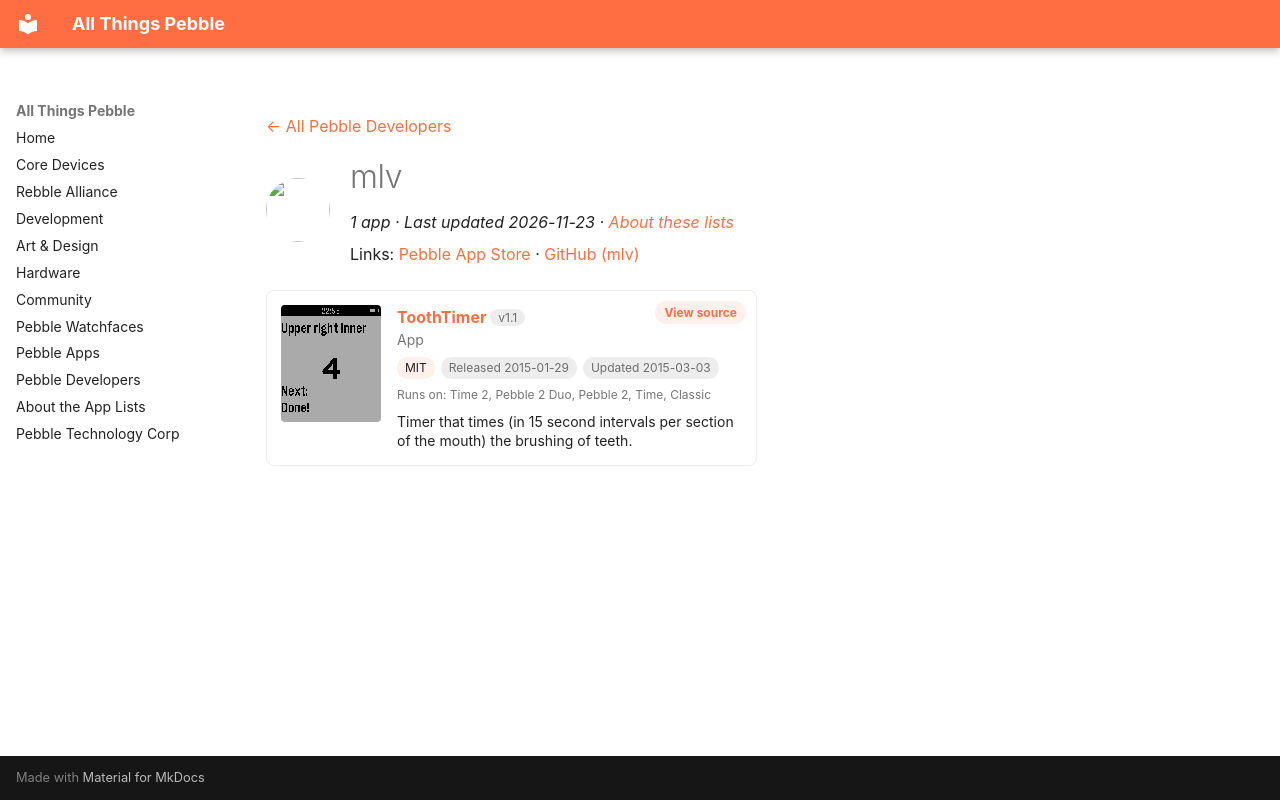

repository: saltedlolly/all-things-pebble · page: developers/mlv.html · generator: mkdocs

---
title: "mlv"
hide:
  - toc
---

<!-- Generated by scripts/update_app_directory.py: do not edit by hand -->
[← All Pebble Developers](../developers.md)

<div class="dev-header" markdown>
<img class="dev-avatar" src="https://github.com/mlv.png?size=128" alt="" width="64" height="64" loading="lazy" onerror="this.remove()">
<div class="dev-intro" markdown>

# mlv

*1 app · Last updated 2026-11-23 · [About these lists](../about-app-lists.md)*

Links: [Pebble App Store](https://apps.repebble.com/apps/dev/mlv_54635f27feade1b04300004b) · [GitHub (mlv)](https://github.com/mlv)

</div>
</div>

<div class="app-grid dev-apps" data-search-exclude>
<div class="app-card" data-type="watchapp" data-title="toothtimer" data-released="2015-01-29" data-updated="2015-03-03">
<a class="app-shot" href="https://apps.repebble.com/54c9beb965fbc10a9e0000aa" data-search-exclude><img src="../images/apps/54c9beb965fbc10a9e0000aa.png" alt="ToothTimer" loading="lazy"></a>
<div class="app-info">
<h2 class="app-name" id="app-54c9beb965fbc10a9e0000aa"><a href="https://apps.repebble.com/54c9beb965fbc10a9e0000aa">ToothTimer</a> <span class="app-version" title="Latest version" data-search-exclude>v1.1</span></h2>
<a class="app-source" href="https://github.com/mlv/ToothTimer" title="Source code" data-search-exclude>View source</a>
<div class="app-dev">App</div>
<div class="app-tags" data-search-exclude><span class="app-licence" title="Licence">MIT</span> <span title="First published in the app store">Released 2015-01-29</span> <span title="Latest release in the app store">Updated 2015-03-03</span></div>
<div class="app-watches" title="Supported watches" data-search-exclude>Runs on: Time 2, Pebble 2 Duo, Pebble 2, Time, Classic</div>
<p class="app-desc">Timer that times (in 15 second intervals per section of the mouth) the brushing of teeth.</p>
</div>
</div>
</div>
